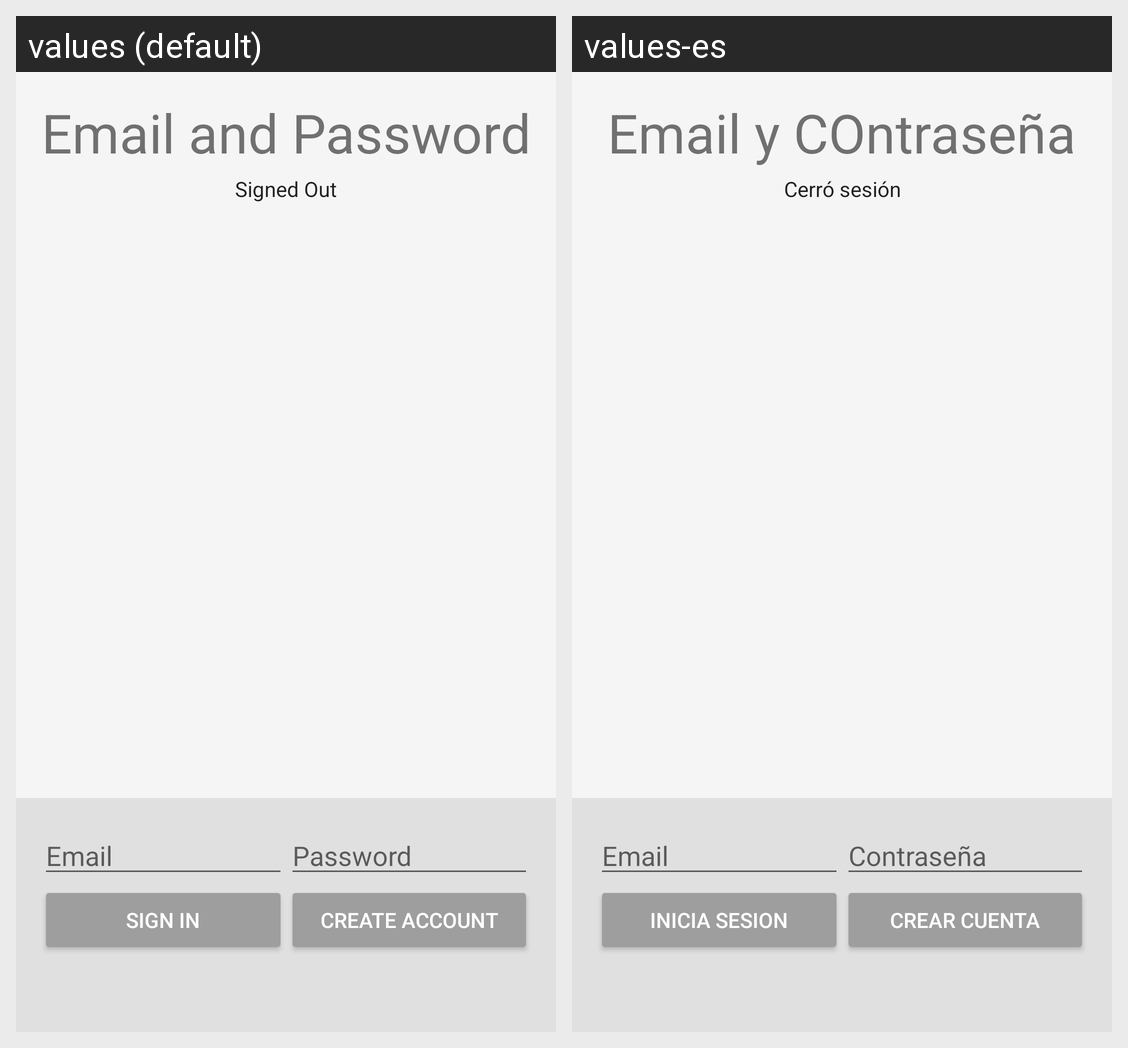

Locale-by-locale string values for the Android screen shown in this grid:
Android screen res/layout/fragment_login.xml rendered under 2 locales, left to right: values (default), values-es. Device: Nexus 5 (rendered at 1080×1920; each locale shown at half size, 540×960, under a caption strip naming it); theme Theme.Cards.
Strings drawn on this screen, with the default value and each locale's value (text and hints the layout hard-codes, and strings that could not be matched under every locale, appear in the picture but are not listed):

emailpassword_title_text
  values: Email and Password
  values-es: Email y COntraseña

signed_out
  values: Signed Out
  values-es: Cerró sesión

hint_email
  values: Email
  values-es: Email

hint_password
  values: Password
  values-es: Contraseña

sign_in
  values: Sign in
  values-es: Inicia sesion

create_account
  values: Create account
  values-es: Crear cuenta
